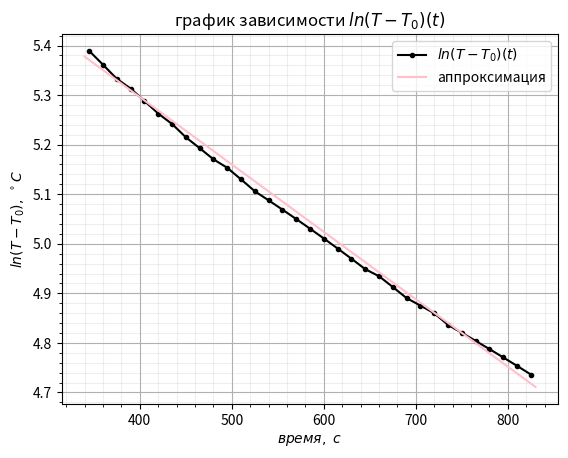

This chart was generated by the following Python code:
from matplotlib import pyplot as plt
import numpy as np


plt.minorticks_on()
plt.grid(visible=True, axis='both', which='major')
plt.grid(visible=True, axis='both', which='minor', alpha=0.2)


x = [345,360,375,390,405,420,435,450,465,480,495,510,525,540,555,570,585,600,615,630,645,660,675,690,705,720,735,750,765,780,795,810,825]
y = [219,213,207,203,198,193,189,184,180,176,173,169,165,162,159,156,153,150,147,144,141,139,136,133,131,129,126,124,122,120,118,116,114]
plt.plot(x, np.log(y), marker='.', color='black')
plt.plot([340, 830], [340*(-0.00136)+5.84, 830*(-0.00136)+5.84], color='pink')


plt.legend(["$ln(T-T_0)(t)$", 'аппроксимация'])
plt.xlabel('$время, \ c$')
plt.ylabel('$ln(T-T_0),\ ^\circ C$')
plt.title("график зависимости $ln(T-T_0)(t)$")
plt.show()